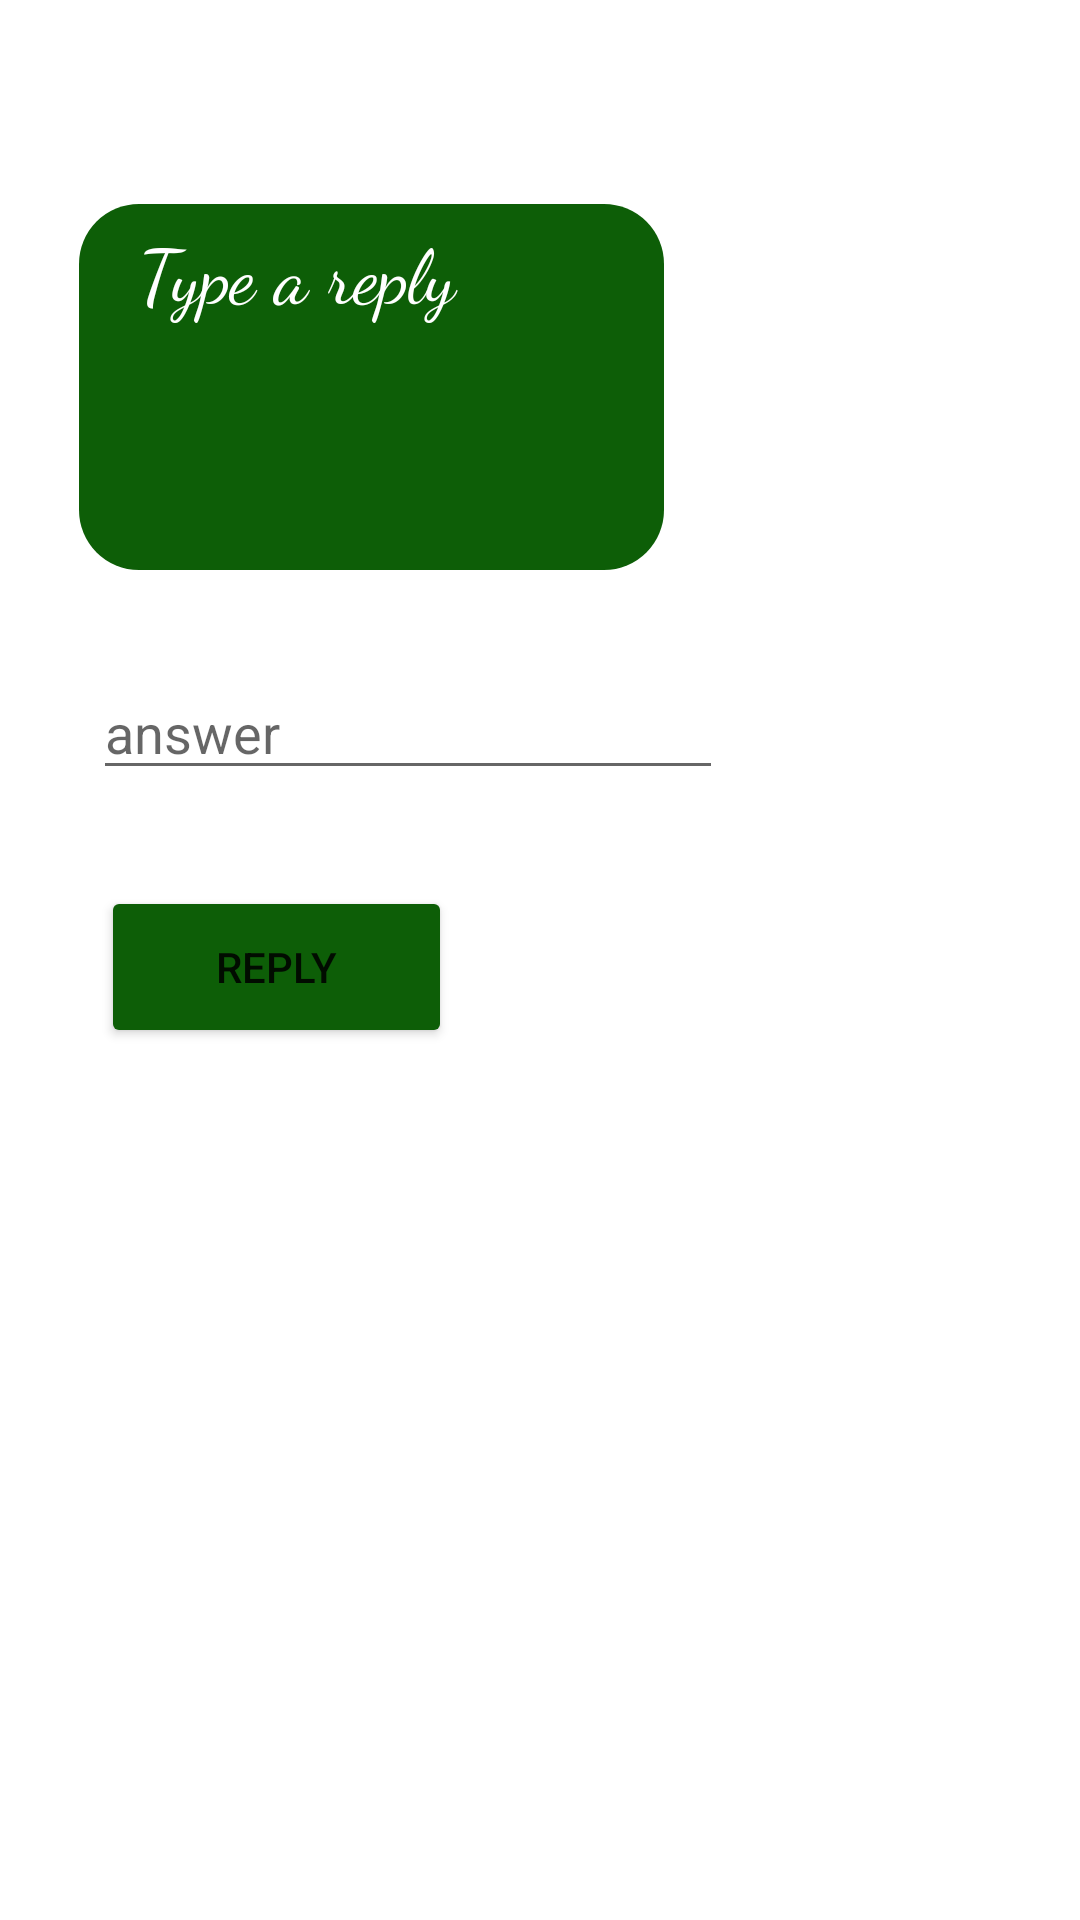

Here is an Android app screen rendered from its layout file. Give the layout XML and the strings, colors and styles it references.
<!-- AndroidManifest.xml: application theme Theme.Ecogreen.NoActionBar -->
<!-- res/layout/activity_replyquiz.xml -->
<?xml version="1.0" encoding="utf-8"?>
<androidx.constraintlayout.widget.ConstraintLayout xmlns:android="http://schemas.android.com/apk/res/android"
    xmlns:app="http://schemas.android.com/apk/res-auto"
    xmlns:tools="http://schemas.android.com/tools"
    android:layout_width="match_parent"
    android:layout_height="match_parent"
    tools:context=".replyquiz">

    <TextView
        android:id="@+id/textView9"
        android:layout_width="195dp"
        android:layout_height="122dp"
        android:layout_marginTop="68dp"
        android:background="@drawable/homee"
        android:fontFamily="cursive"
        android:text="Type a reply"
        android:textColor="@color/white"
        android:textSize="25sp"
        app:layout_constraintEnd_toEndOf="parent"
        app:layout_constraintHorizontal_bias="0.159"
        app:layout_constraintStart_toStartOf="parent"
        app:layout_constraintTop_toTopOf="parent" />

    <EditText
        android:id="@+id/answer"
        android:layout_width="wrap_content"
        android:layout_height="wrap_content"
        android:layout_marginTop="32dp"
        android:ems="10"
        android:inputType="textPersonName"
        android:hint="answer"
        app:layout_constraintEnd_toEndOf="parent"
        app:layout_constraintHorizontal_bias="0.207"
        app:layout_constraintStart_toStartOf="parent"
        app:layout_constraintTop_toBottomOf="@+id/textView9" />

    <Button
        android:id="@+id/reply"
        android:layout_width="117dp"
        android:layout_height="54dp"
        android:layout_marginTop="32dp"
        android:text="reply"
        app:backgroundTint="@color/green"
        app:layout_constraintEnd_toEndOf="parent"
        app:layout_constraintHorizontal_bias="0.139"
        app:layout_constraintStart_toStartOf="parent"
        app:layout_constraintTop_toBottomOf="@+id/answer" />
</androidx.constraintlayout.widget.ConstraintLayout>
<!-- resources referenced by this layout -->
<resources>
  <color name="green">#0D5E07</color>
  <color name="white">#FFFFFFFF</color>
  <!-- drawable homee (drawable) -->
  <?xml version="1.0" encoding="utf-8"?>
  <shape xmlns:android="http://schemas.android.com/apk/res/android"
      >
  
      <solid android:color="@color/green"/>
  
      <padding android:left="20dp"
          android:top="5dp"
          android:bottom="5dp"
          android:right="5dp"/>
      <corners android:bottomRightRadius="20dp"
          android:bottomLeftRadius="20dp"
          android:topLeftRadius="20dp"
          android:topRightRadius="20dp"/>
  </shape>
  <style name="Theme.Ecogreen.NoActionBar">
          <item name="windowActionBar">false</item>
          <item name="windowNoTitle">true</item>
      </style>
</resources>
